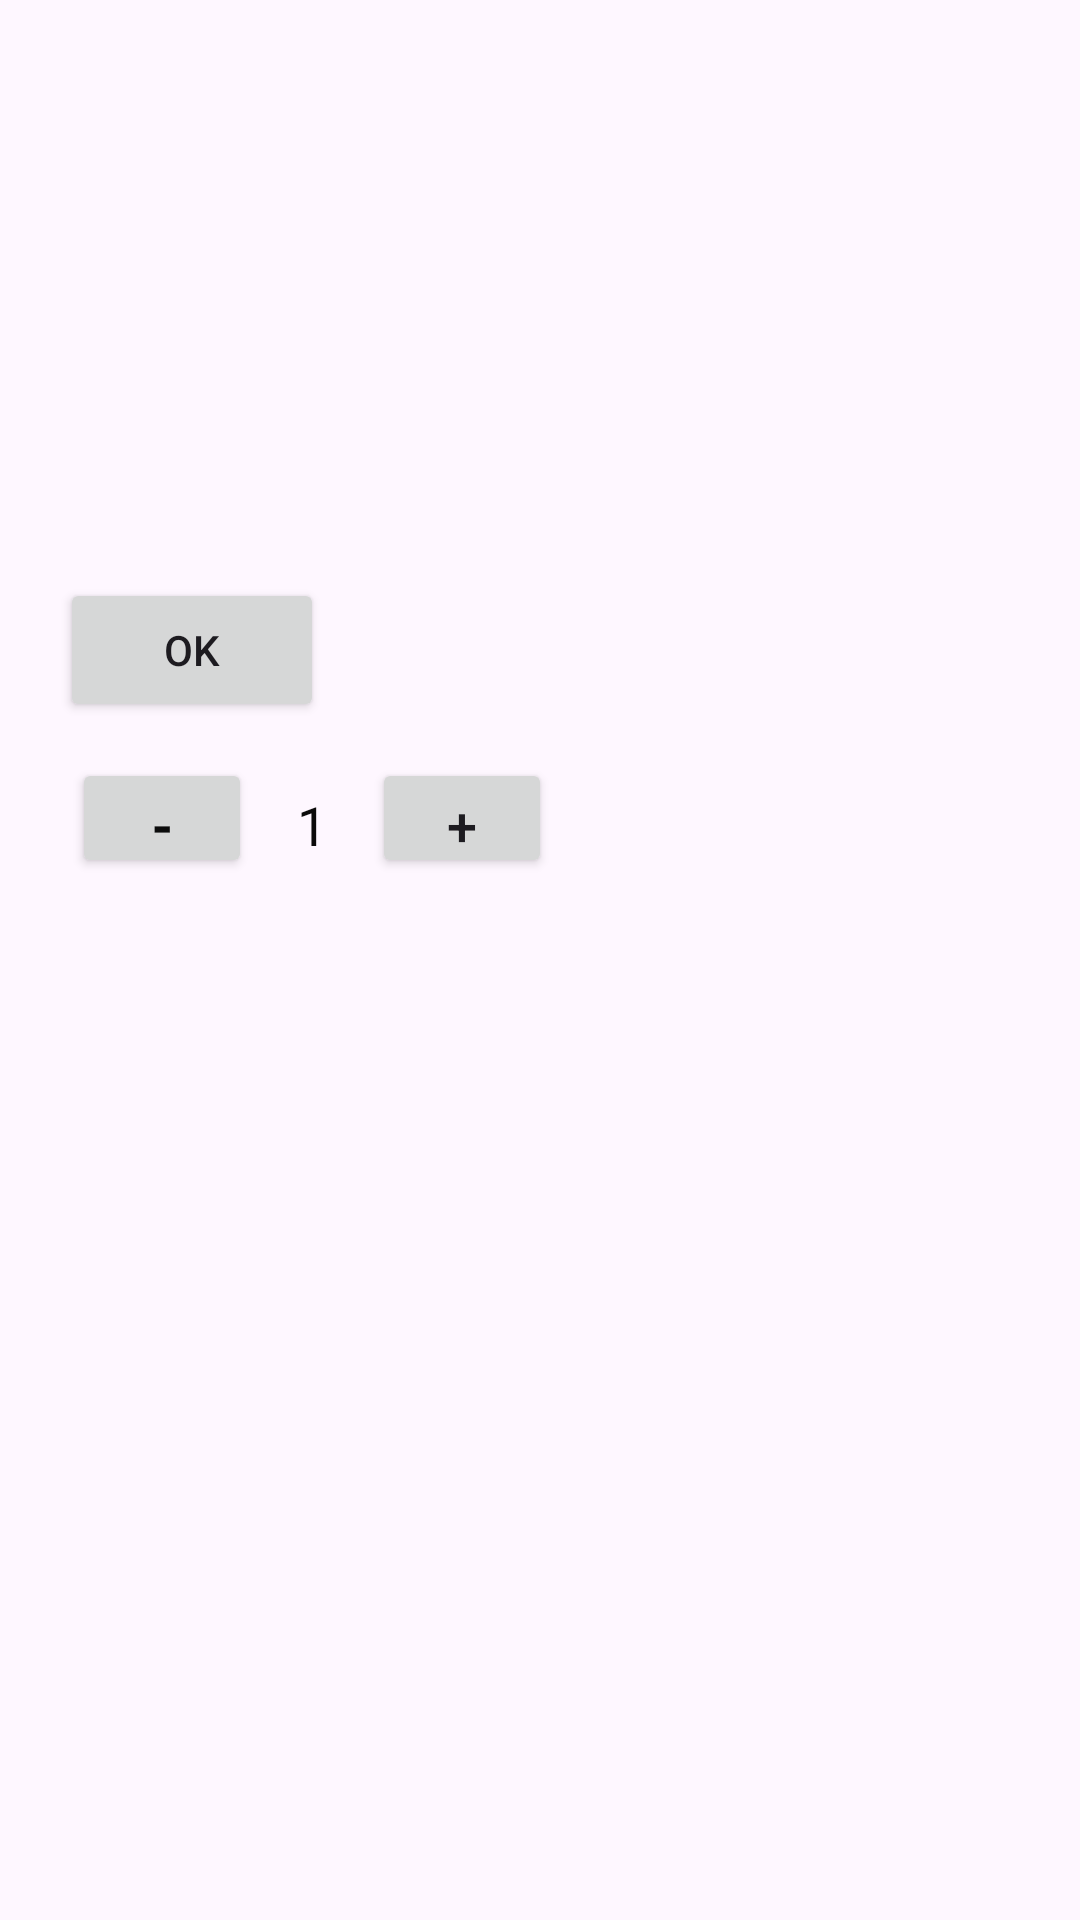

Produce the Android XML layout that renders to this screen, including the resource entries it uses.
<!-- AndroidManifest.xml: application theme Theme.DonateAFood -->
<!-- res/layout/dialog_product_details.xml -->
<?xml version="1.0" encoding="utf-8"?>
<LinearLayout xmlns:android="http://schemas.android.com/apk/res/android"
    xmlns:app="http://schemas.android.com/apk/res-auto"
    android:orientation="vertical"
    android:padding="20dp"
    android:layout_width="match_parent"
    android:layout_height="wrap_content">

    
    <TextView
        android:id="@+id/productName"
        android:textSize="18sp"
        android:textStyle="bold"
        android:layout_width="wrap_content"
        android:layout_height="wrap_content"
        android:layout_marginBottom="10dp"/>

    
    <TextView
        android:id="@+id/ownerName"
        android:textSize="16sp"
        android:layout_width="wrap_content"
        android:layout_height="wrap_content"
        android:layout_marginBottom="5dp"/>

    <TextView
        android:id="@+id/location"
        android:textSize="16sp"
        android:layout_width="wrap_content"
        android:layout_height="wrap_content"
        android:layout_marginBottom="5dp"/>

    <TextView
        android:id="@+id/foodQuantity"
        android:textSize="16sp"
        android:layout_width="wrap_content"
        android:layout_height="wrap_content"
        android:layout_marginBottom="5dp"/>

    <TextView
        android:id="@+id/foodDescription"
        android:textSize="16sp"
        android:layout_width="wrap_content"
        android:layout_height="wrap_content"
        android:layout_marginBottom="5dp"/>

    <TextView
        android:id="@+id/contactNumber"
        android:textSize="16sp"
        android:layout_width="wrap_content"
        android:layout_height="wrap_content"
        android:layout_marginBottom="10dp"/>


    <Button
        android:text="OK"
        android:id="@+id/btnOk"
        android:layout_width="wrap_content"
        android:layout_height="wrap_content"/>
    <LinearLayout
        android:layout_width="wrap_content"
        android:layout_height="wrap_content"
        android:layout_marginTop="8dp"
        android:orientation="horizontal"
        android:padding="4dp"
        android:id="@+id/a"
        app:layout_constraintBottom_toBottomOf="parent"
        app:layout_constraintEnd_toEndOf="parent"
        app:layout_constraintHorizontal_bias="0.546"
        app:layout_constraintStart_toEndOf="@+id/foodImage"
        app:layout_constraintTop_toBottomOf="@+id/foodDDescription"
        app:layout_constraintVertical_bias="0.22">

        <Button
            android:id="@+id/btn_decrease"
            android:layout_width="60dp"
            android:layout_height="40dp"
            android:gravity="center"
            android:text="-"
            android:textColor="#0C0C0C"
            android:textSize="18sp"
            android:textStyle="bold" />

        <TextView
            android:id="@+id/tv_value"
            android:layout_width="40dp"
            android:layout_height="40dp"
            android:gravity="center"
            android:text="1"
            android:textColor="#0B0A0A"
            android:textSize="18sp" />

        <Button
            android:id="@+id/btn_increase"
            android:layout_width="60dp"
            android:layout_height="40dp"
            android:gravity="center"
            android:text="+"
            android:textSize="18sp" />
    </LinearLayout>

</LinearLayout>
<!-- resources referenced by this layout -->
<resources>
  <style name="Theme.DonateAFood" parent="Base.Theme.DonateAFood" />
  <style name="Base.Theme.DonateAFood" parent="Theme.Material3.DayNight.NoActionBar">
          
          
      </style>
</resources>
